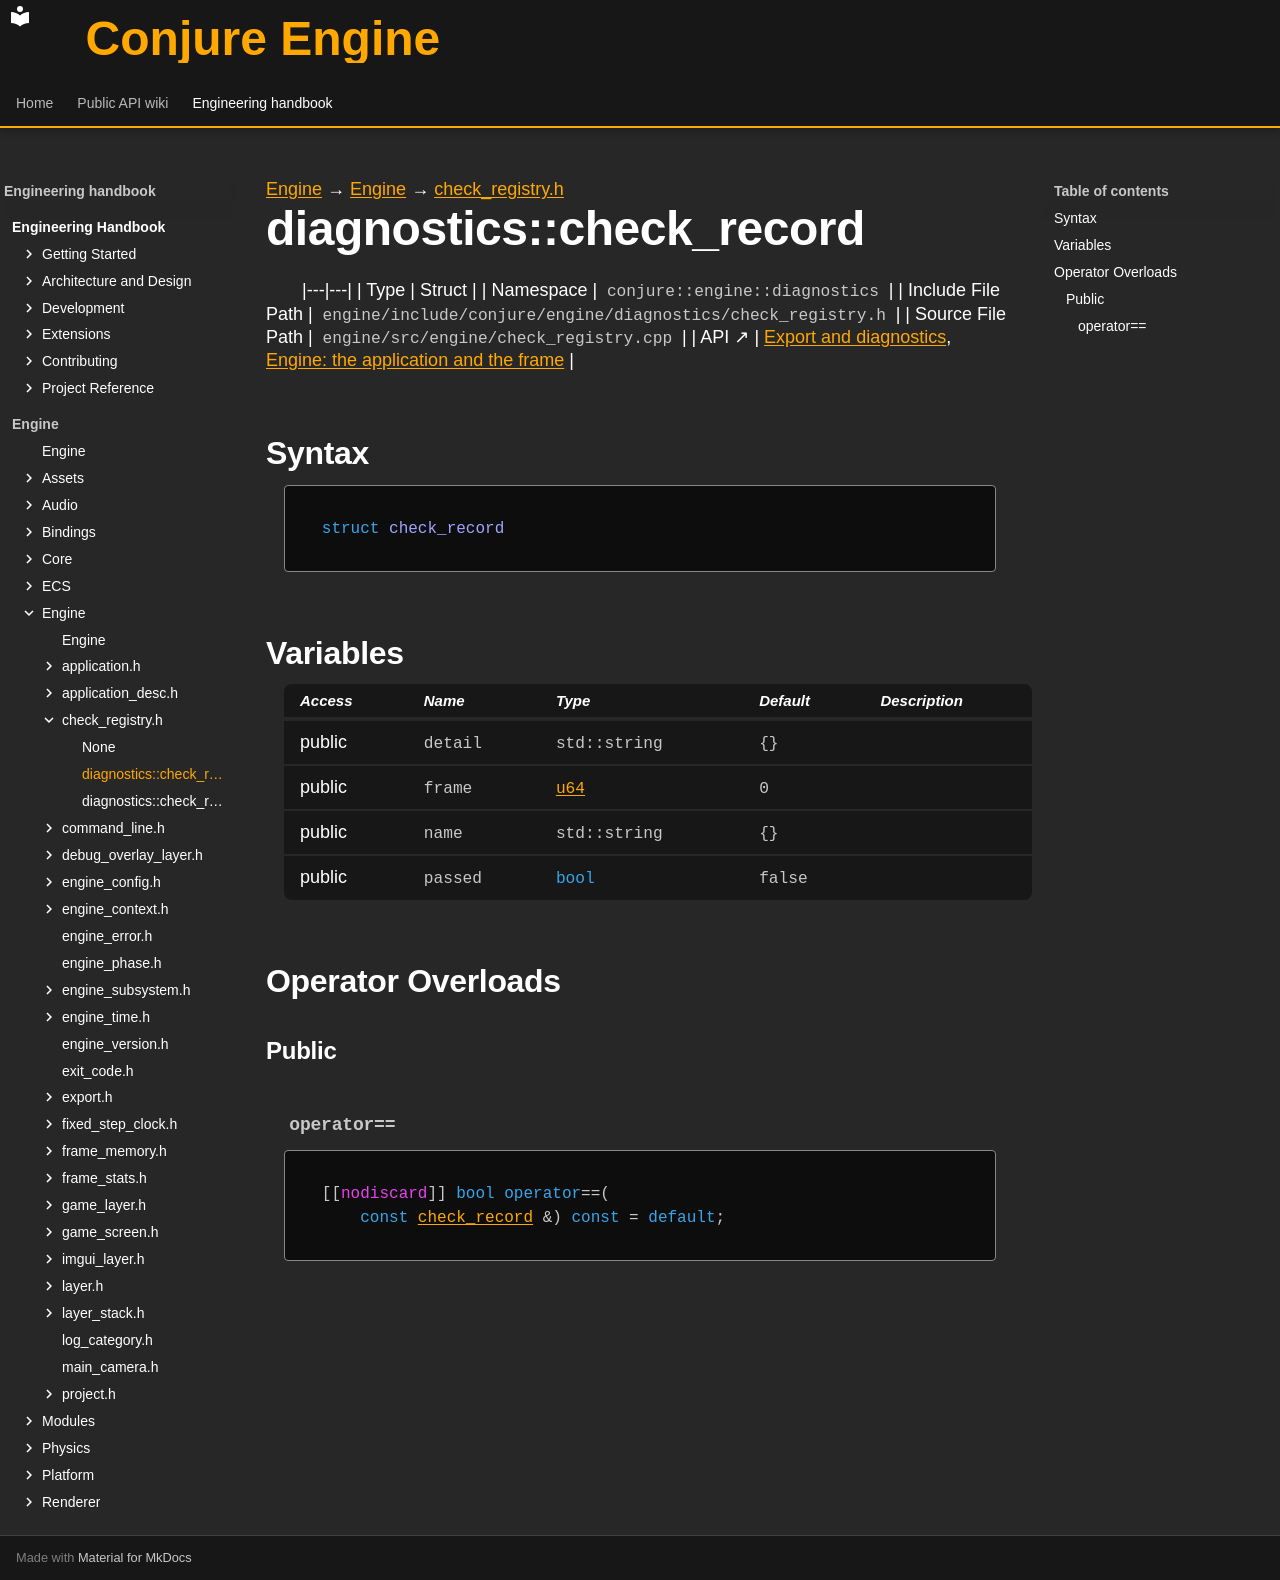

repository: Dozer90/Conjure-Engine · page: handbook/engine/engine/diagnostics/check-registry/diagnostics-check-record.html · generator: mkdocs

---
kind: struct
---

[Engine](../../../../engine.md) → [Engine](../../../engine.md) → [check_registry.h](../check-registry.md)

# diagnostics::check_record
<!-- doc-template:type -->

|---|---|
| Type | Struct |
| Namespace | `conjure::engine::diagnostics` |
| Include File Path | `engine/include/conjure/engine/diagnostics/check_registry.h` |
| Source File Path | `engine/src/engine/check_registry.cpp` |
| API ↗ | [Export and diagnostics](../../../../../api/engine/export-and-diagnostics.md), [Engine: the application and the frame](../../../../../api/engine/index.md) |

## Syntax

```cpp
struct check_record
```







## Variables

<table class="variable-table">
<thead><tr><th>Access</th><th>Name</th><th>Type</th><th>Default</th><th>Description</th></tr></thead>
<tbody>
<tr><td>public</td><td><code class="signature">detail</code></td><td><code class="signature">std::string</code></td><td><code class="signature">{}</code></td><td></td></tr>
<tr><td>public</td><td><code class="signature">frame</code></td><td><code class="signature"><a href="../../../core/types.html#symbol-u64">u64</a></code></td><td><code class="signature"><span class="mi">0</span></code></td><td></td></tr>
<tr><td>public</td><td><code class="signature">name</code></td><td><code class="signature">std::string</code></td><td><code class="signature">{}</code></td><td></td></tr>
<tr><td>public</td><td><code class="signature">passed</code></td><td><code class="signature"><span class="k">bool</span></code></td><td><code class="signature">false</code></td><td></td></tr>
</tbody>
</table>



## Operator Overloads

### Public

#### `operator==` {#operator-3d--3d}

<div class="function-declaration" id="operator-3d--3d-1"><pre><code>[[<span class="na">nodiscard</span>]] <span class="k">bool</span> <span class="k">operator</span>==(
    <span class="k">const</span> <a href="diagnostics-check-record.html">check_record</a> &amp;) <span class="k">const</span> = <span class="k">default</span>;</code></pre></div>

<!-- doc-content:notes:start -->

<!-- doc-content:notes:end -->

<!-- doc-legacy-anchors:start -->
<a id="constructors"></a>
<a id="destructors"></a>
<a id="functions"></a>
<!-- doc-legacy-anchors:end -->
